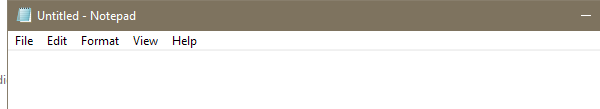
Workflow: Main

Step 1: Open Application 'notepad.exe Untitled' on the element in window 'Untitled - Notepad' (notepad.exe)

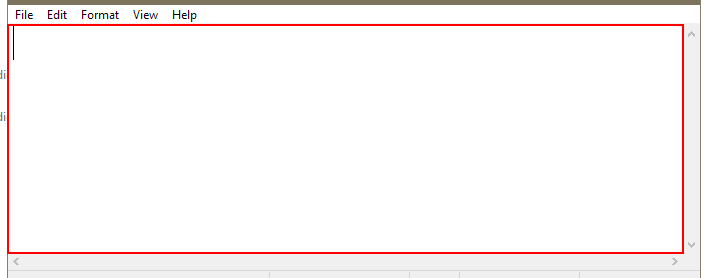
Step 2: type [FirstName+LastName] into the editable text 'Text Editor'
